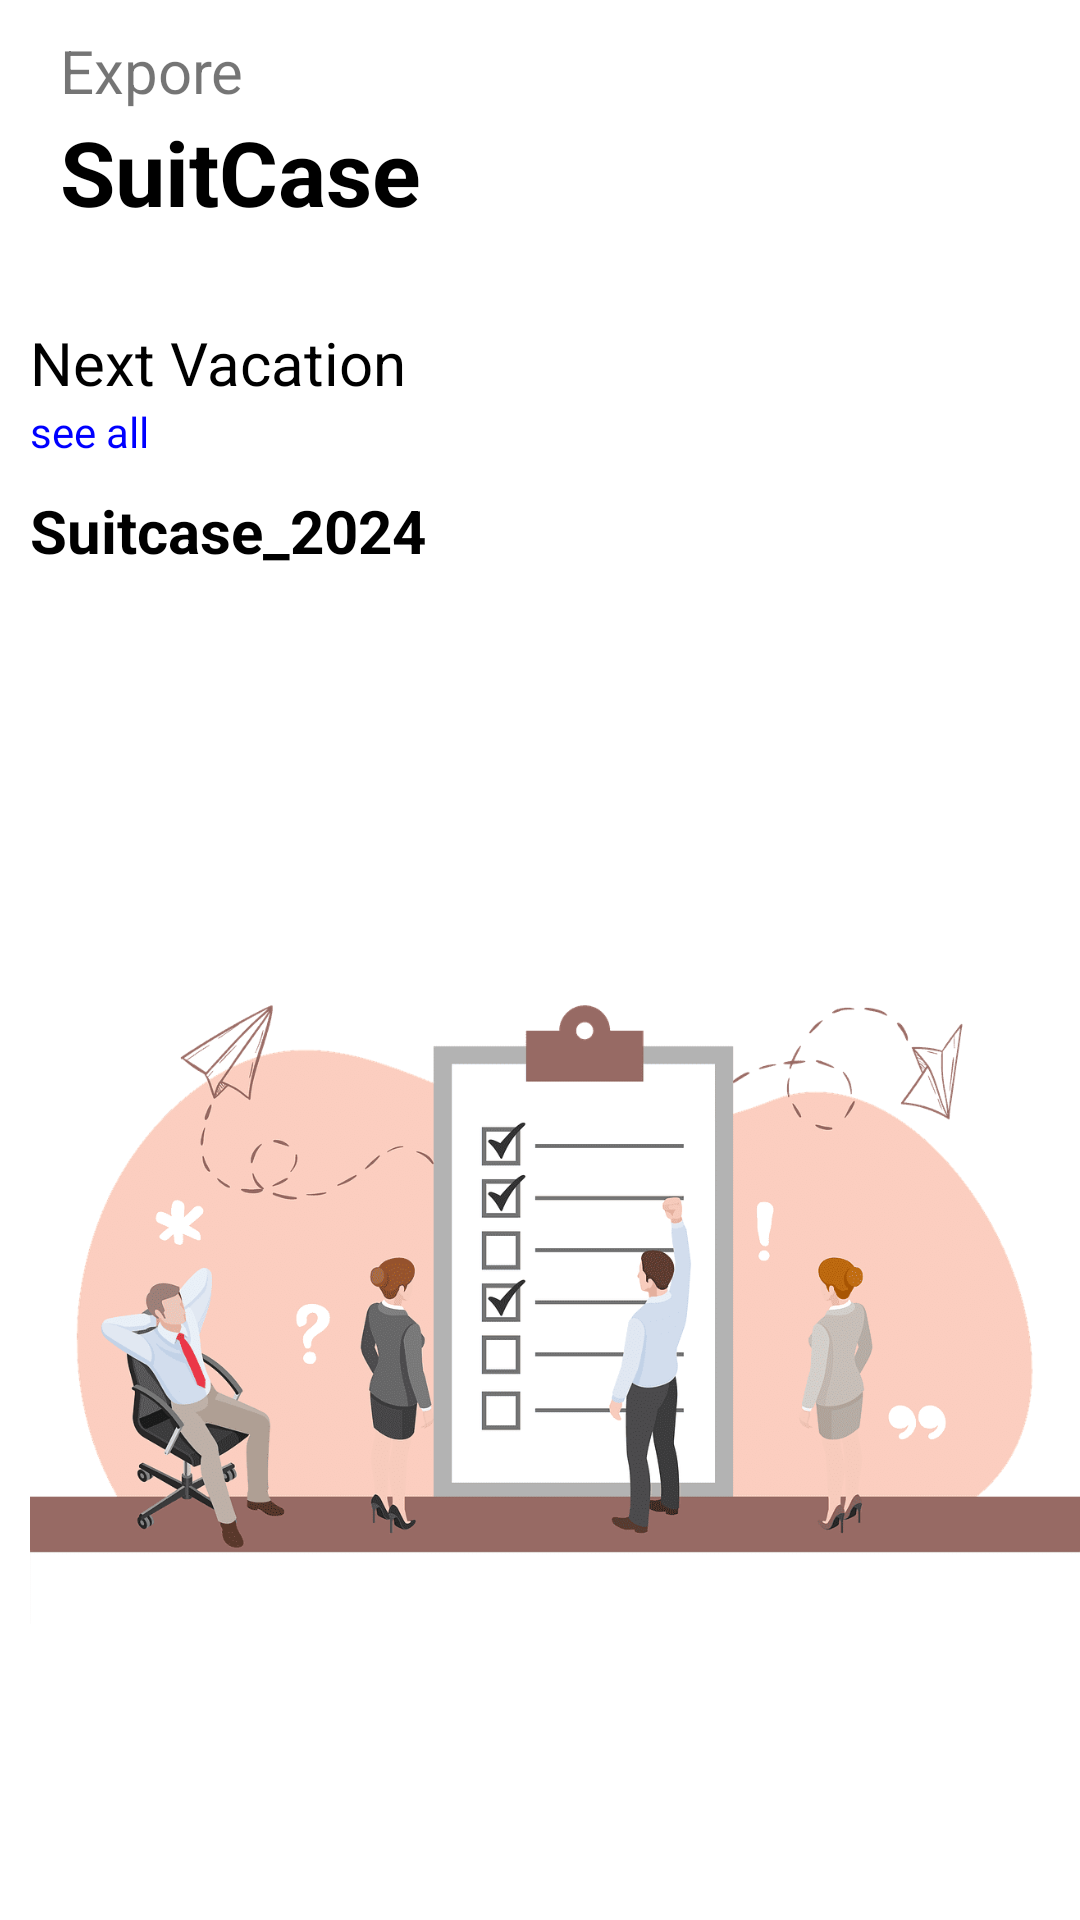

Write the Android layout XML for this screen, with the resource values it uses.
<!-- AndroidManifest.xml: application theme Theme.SuitcaseNew -->
<!-- res/layout/activity_main_screen.xml -->
<?xml version="1.0" encoding="utf-8"?>
<LinearLayout xmlns:android="http://schemas.android.com/apk/res/android"
    xmlns:app="http://schemas.android.com/apk/res-auto"
    xmlns:tools="http://schemas.android.com/tools"
    android:layout_width="match_parent"
    android:layout_height="match_parent"
    android:background="@color/white"
    android:orientation="vertical"
    android:paddingLeft="10dp"
    tools:context=".MainScreen"

    >

    <RelativeLayout
        android:layout_width="match_parent"
        android:layout_height="wrap_content">

        <LinearLayout
            android:layout_width="wrap_content"
            android:layout_height="wrap_content"
            android:orientation="vertical"
            android:padding="10sp">

            <TextView
                android:layout_width="wrap_content"
                android:layout_height="wrap_content"
                android:text="Expore"
                android:textSize="20sp" />

            <TextView
                style="@style/TextBlack"
                android:layout_width="wrap_content"
                android:layout_height="wrap_content"
                android:text="SuitCase"
                android:textSize="30sp" />

        </LinearLayout>

        <LinearLayout
            android:layout_width="wrap_content"
            android:layout_height="wrap_content"
            android:layout_alignParentEnd="true"
            android:layout_centerVertical="true"
            android:paddingEnd="20dp"

            >

            <ImageView
                android:layout_width="20sp"
                android:layout_height="20sp"
                android:src="@drawable/radio_button_checked_24px"
                android:visibility="invisible"
                app:tint="@color/blue" />

            <TextView
                style="@style/TextBlack"
                android:layout_width="wrap_content"
                android:layout_height="wrap_content"
                android:text="Algeria,USA"
                android:visibility="invisible"

                />
        </LinearLayout>

    </RelativeLayout>

    <RelativeLayout
        android:layout_width="match_parent"
        android:layout_height="wrap_content">

        <LinearLayout
            android:layout_width="match_parent"
            android:layout_height="wrap_content"
            android:orientation="vertical">

            <TextView
                android:layout_width="wrap_content"
                android:layout_height="wrap_content"
                android:layout_marginTop="20sp"
                android:text="Next Vacation"
                android:textColor="@color/black"
                android:textSize="20sp" />

            <TextView
                android:id="@+id/seeAll"
                android:layout_width="wrap_content"
                android:layout_height="wrap_content"
                android:onClick="SeeAllVacation"
                android:text="see all"
                android:textColor="@color/blue" />
        </LinearLayout>

        <ImageView
            style="@style/TextBlack"
            android:layout_width="30dp"
            android:layout_height="30dp"
            android:layout_alignParentEnd="true"
            android:layout_centerVertical="true"
            android:layout_marginEnd="20dp"
            android:onClick="AddVactionLocation"
            android:src="@drawable/add_24"
            app:tint="@color/black" />
    </RelativeLayout>

    <GridView
        android:id="@+id/gridView"
        android:layout_width="match_parent"
        android:layout_height="wrap_content"
        android:columnWidth="300dp"
        android:gravity="center"
        android:horizontalSpacing="1dp"
        android:numColumns="2"
        android:padding="5dp"
        android:stretchMode="columnWidth"
        android:verticalSpacing="0dp" />

    <LinearLayout
        android:layout_width="match_parent"
        android:layout_height="wrap_content"
        android:orientation="vertical">

        <TextView
            style="@style/TextBlack"
            android:layout_width="wrap_content"
            android:layout_height="wrap_content"
            android:text="Suitcase_2024"
            android:textSize="20sp" />

        <TextView
            android:layout_width="wrap_content"
            android:layout_height="wrap_content"
            android:text="see all"
            android:textColor="@color/blue"
            android:visibility="invisible"
            />
        <ImageView
            android:layout_width="match_parent"
            android:layout_height="0dp"
            android:layout_weight="1"
            android:src="@drawable/and" />

    </LinearLayout>

    <androidx.recyclerview.widget.RecyclerView
        android:id="@+id/recentListRecycleView"
        android:layout_width="match_parent"
        android:layout_height="wrap_content" />
</LinearLayout>
<!-- resources referenced by this layout -->
<resources>
  <color name="black">#FF000000</color>
  <color name="blue">#0000FF</color>
  <color name="white">#FFFFFFFF</color>
  <!-- drawable and: png bitmap (drawable, 69370 bytes) -->
  <style name="TextBlack">
          <item name="android:textColor">@android:color/black</item>
          <item name="android:textStyle">bold</item>
      </style>
  <style name="Theme.SuitcaseNew" parent="Theme.MaterialComponents.DayNight.NoActionBar">
          
          <item name="colorPrimary">@color/purple_500</item>
          <item name="colorPrimaryVariant">@color/purple_700</item>
          <item name="colorOnPrimary">@color/black</item>
          
          <item name="colorSecondary">@color/teal_200</item>
          <item name="colorSecondaryVariant">@color/teal_700</item>
          <item name="colorOnSecondary">@color/black</item>
          
          <item name="android:statusBarColor">@color/blue</item>
  
          
  
  
          
      </style>
  <color name="purple_500">#FF6200EE</color>
  <color name="purple_700">#FF3700B3</color>
  <color name="teal_200">#FF03DAC5</color>
  <color name="teal_700">#FF018786</color>
</resources>
